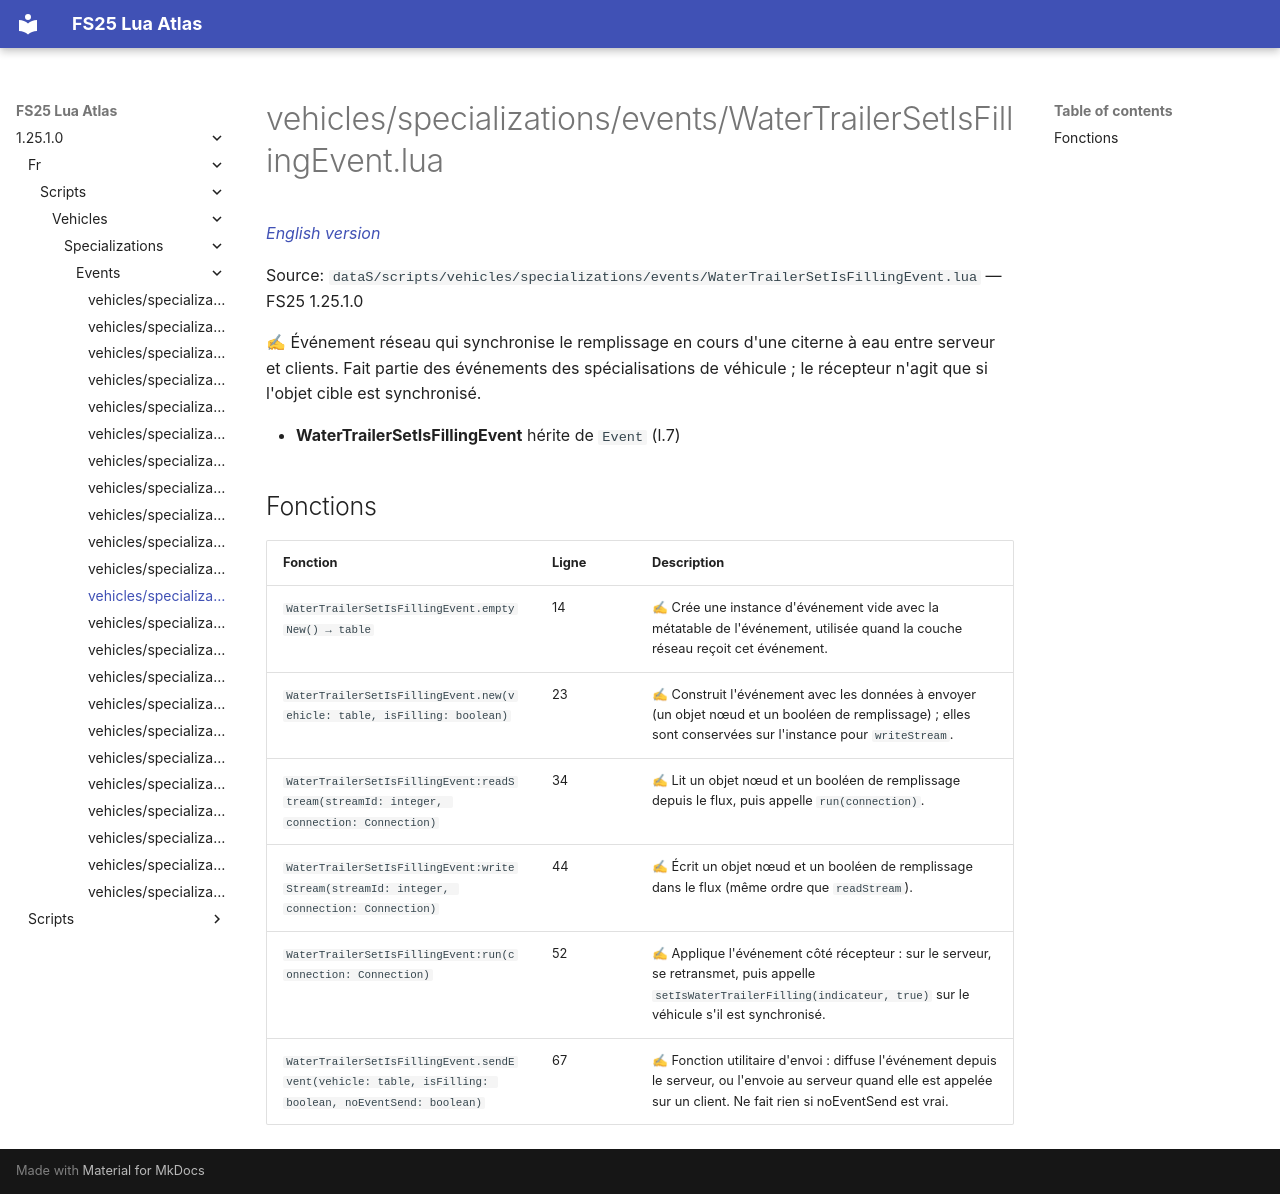

repository: Tim0219800/fs25-lua-atlas · page: 1.25.1.0/fr/scripts/vehicles/specializations/events/WaterTrailerSetIsFillingEvent.html · generator: mkdocs

# vehicles/specializations/events/WaterTrailerSetIsFillingEvent.lua

*[English version](../../../../../scripts/vehicles/specializations/events/WaterTrailerSetIsFillingEvent.md)*

Source: `dataS/scripts/vehicles/specializations/events/WaterTrailerSetIsFillingEvent.lua` — FS25 1.25.1.0

✍ Événement réseau qui synchronise le remplissage en cours d'une citerne à eau entre serveur et clients. Fait partie des événements des spécialisations de véhicule ; le récepteur n'agit que si l'objet cible est synchronisé.

- **WaterTrailerSetIsFillingEvent** hérite de `Event` (l.7)

## Fonctions

| Fonction | Ligne | Description |
|---|---|---|
| `WaterTrailerSetIsFillingEvent.emptyNew() → table` | 14 | ✍ Crée une instance d'événement vide avec la métatable de l'événement, utilisée quand la couche réseau reçoit cet événement. |
| `WaterTrailerSetIsFillingEvent.new(vehicle: table, isFilling: boolean)` | 23 | ✍ Construit l'événement avec les données à envoyer (un objet nœud et un booléen de remplissage) ; elles sont conservées sur l'instance pour `writeStream`. |
| `WaterTrailerSetIsFillingEvent:readStream(streamId: integer, connection: Connection)` | 34 | ✍ Lit un objet nœud et un booléen de remplissage depuis le flux, puis appelle `run(connection)`. |
| `WaterTrailerSetIsFillingEvent:writeStream(streamId: integer, connection: Connection)` | 44 | ✍ Écrit un objet nœud et un booléen de remplissage dans le flux (même ordre que `readStream`). |
| `WaterTrailerSetIsFillingEvent:run(connection: Connection)` | 52 | ✍ Applique l'événement côté récepteur : sur le serveur, se retransmet, puis appelle `setIsWaterTrailerFilling(indicateur, true)` sur le véhicule s'il est synchronisé. |
| `WaterTrailerSetIsFillingEvent.sendEvent(vehicle: table, isFilling: boolean, noEventSend: boolean)` | 67 | ✍ Fonction utilitaire d'envoi : diffuse l'événement depuis le serveur, ou l'envoie au serveur quand elle est appelée sur un client. Ne fait rien si noEventSend est vrai. |
